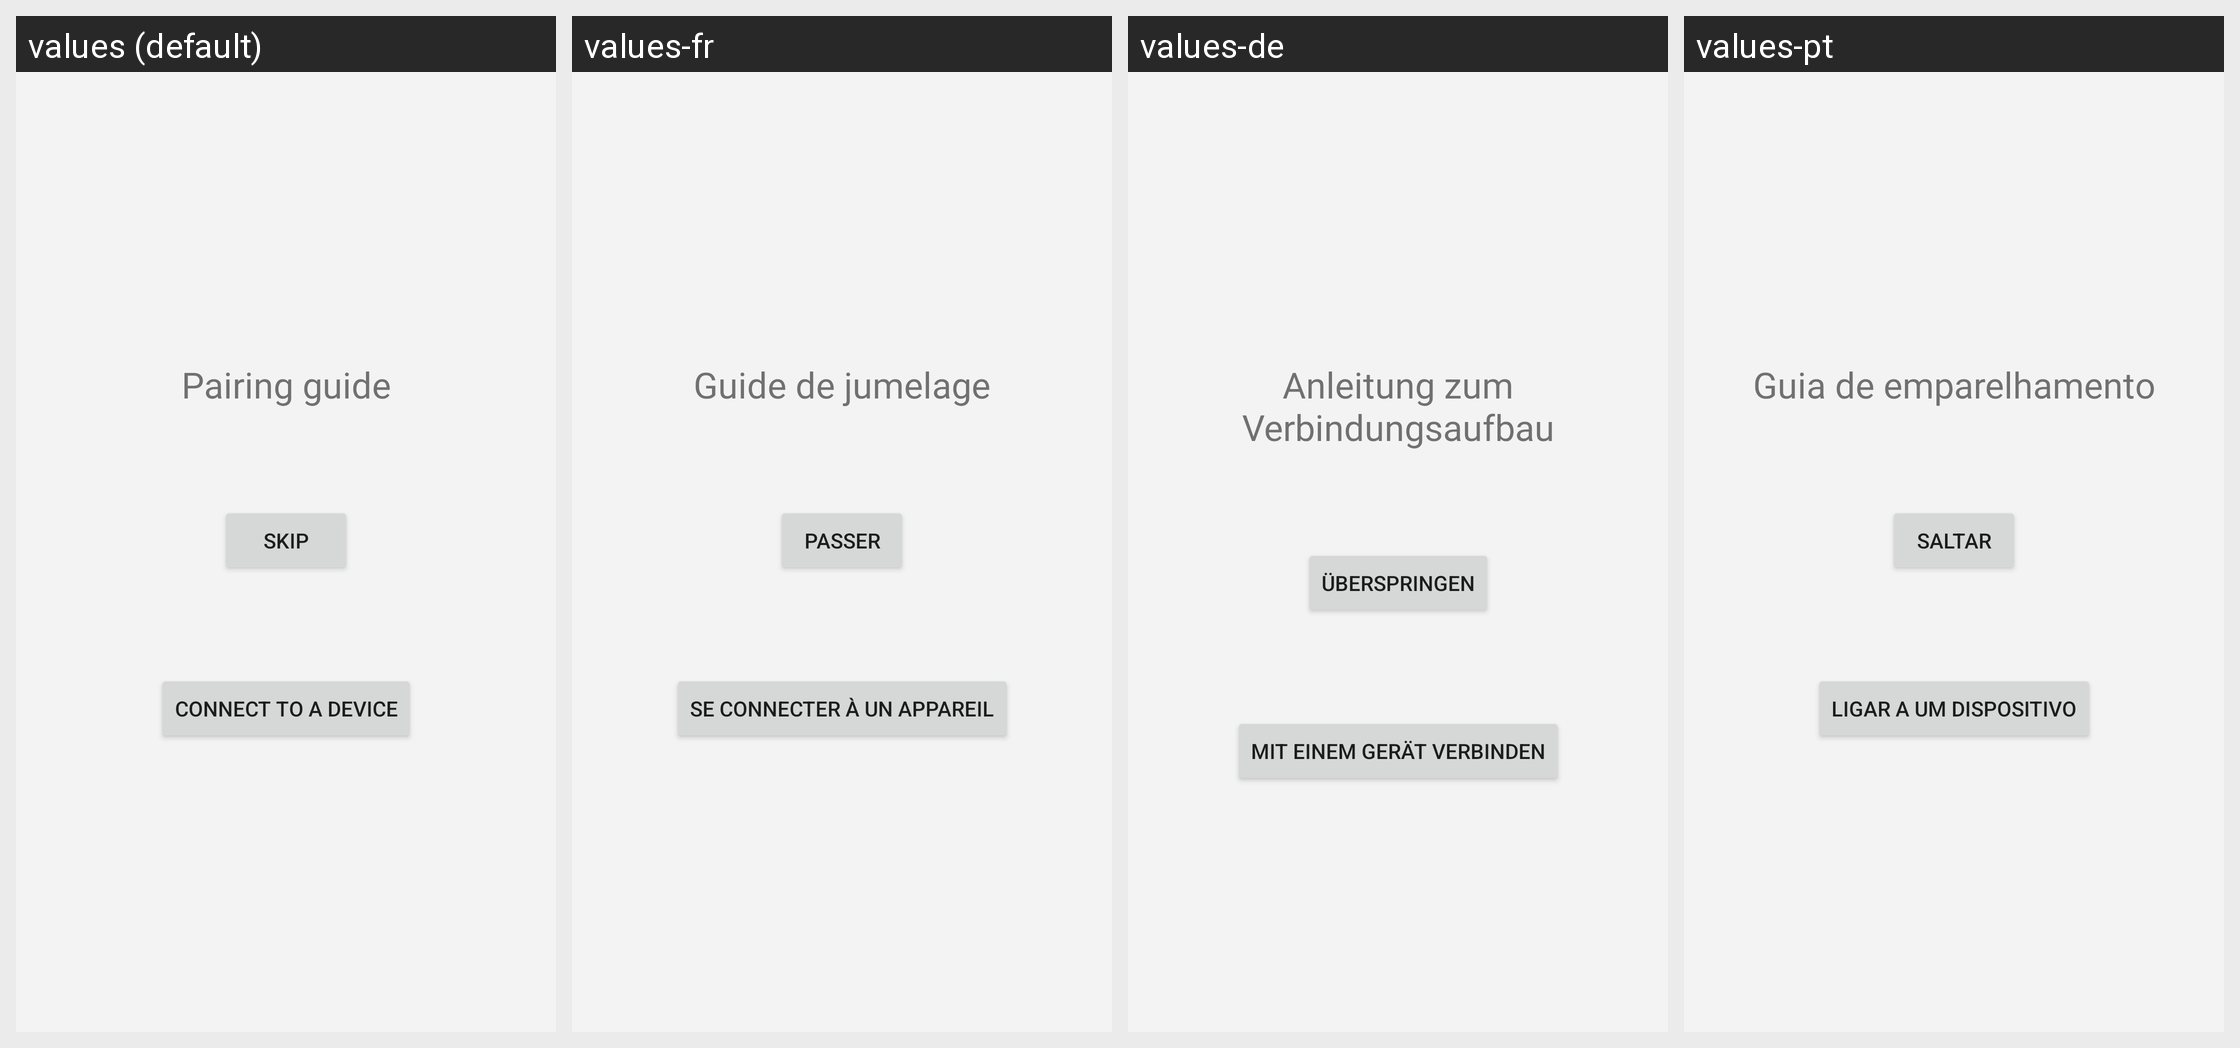

This grid shows one Android layout under several languages. Give, for every string resource on the screen, its name, the default text and each shown locale's text.
Android screen res/layout/fragment_pairing_guide.xml rendered under 4 locales, left to right: values (default), values-fr, values-de, values-pt. Device: Nexus 5 (rendered at 1080×1920; each locale shown at half size, 540×960, under a caption strip naming it); theme Theme.Citizen.
Strings drawn on this screen, with the default value and each locale's value (text and hints the layout hard-codes, and strings that could not be matched under every locale, appear in the picture but are not listed):

fragment_pairing_guide_text
  values: Pairing guide
  values-fr: Guide de jumelage
  values-de: Anleitung zum Verbindungsaufbau
  values-pt: Guia de emparelhamento

fragment_pairing_guide_button_skip_text
  values: Skip
  values-fr: Passer
  values-de: Überspringen
  values-pt: Saltar

fragment_pairing_guide_button_connect_text
  values: Connect to a device
  values-fr: Se connecter à un appareil
  values-de: Mit einem Gerät verbinden
  values-pt: Ligar a um dispositivo
